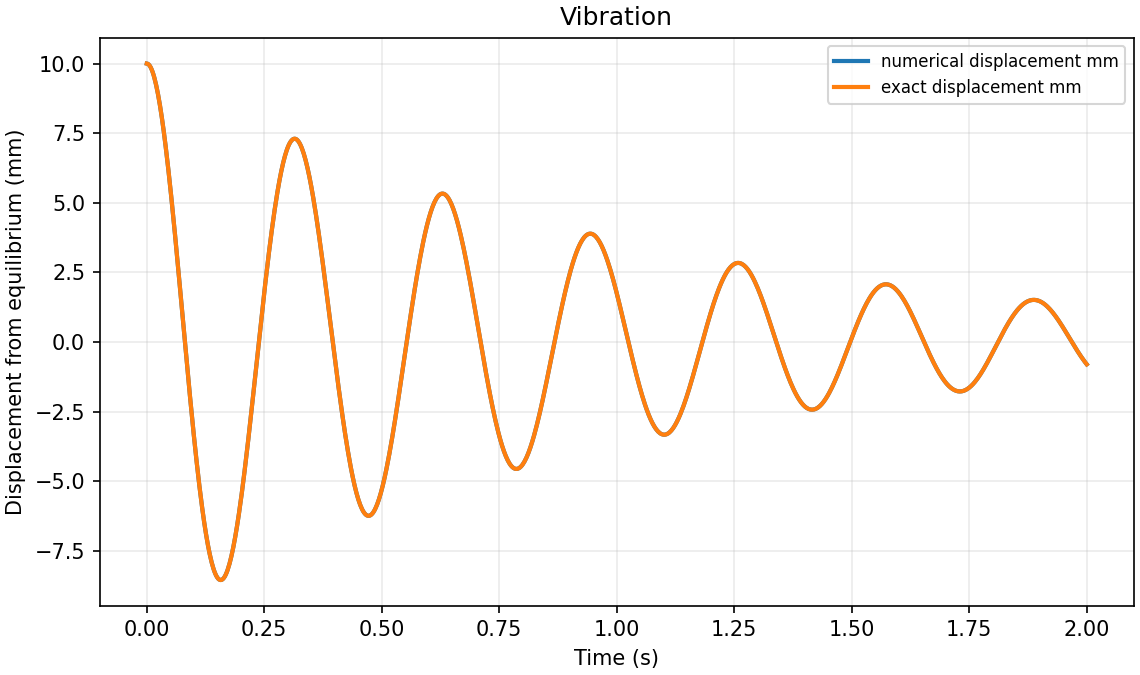

Values plotted in this chart, from the file beside it:
time_s, numerical_displacement_mm, exact_displacement_mm, velocity_m_per_s, mount_load_N, energy_J, damping_power_W
0.0, 10.0, 10.0, 0.0, 40.0, 0.2, 0.0
0.002, 9.992, 9.992, -0.007982, 39.81, 0.2, 0.001274
0.004, 9.968, 9.968, -0.01592, 39.55, 0.2, 0.005068
0.006, 9.928, 9.928, -0.0238, 39.24, 0.2, 0.01133
0.008, 9.873, 9.873, -0.03161, 38.86, 0.1999, 0.01998
0.01, 9.802, 9.802, -0.03934, 38.42, 0.1999, 0.03095
0.012, 9.716, 9.716, -0.04697, 37.92, 0.1998, 0.04413
0.014, 9.614, 9.614, -0.0545, 37.37, 0.1997, 0.05941
0.016, 9.498, 9.498, -0.06192, 36.75, 0.1996, 0.07668
0.018, 9.367, 9.367, -0.0692, 36.08, 0.1994, 0.09578
0.02, 9.221, 9.221, -0.07635, 35.36, 0.1992, 0.1166
0.022, 9.061, 9.061, -0.08334, 34.58, 0.1989, 0.1389
0.024, 8.888, 8.888, -0.09017, 33.75, 0.1986, 0.1626
0.026, 8.701, 8.701, -0.09684, 32.87, 0.1983, 0.1875
0.028, 8.501, 8.501, -0.1033, 31.94, 0.1979, 0.2135
0.03, 8.288, 8.288, -0.1096, 30.96, 0.1974, 0.2403
0.032, 8.062, 8.062, -0.1157, 29.93, 0.1969, 0.2677
0.034, 7.825, 7.825, -0.1216, 28.87, 0.1964, 0.2956
0.036, 7.576, 7.576, -0.1272, 27.76, 0.1957, 0.3238
0.038, 7.316, 7.316, -0.1327, 26.61, 0.1951, 0.3521
0.04, 7.045, 7.045, -0.1379, 25.42, 0.1943, 0.3802
0.042, 6.765, 6.765, -0.1428, 24.2, 0.1935, 0.4081
0.044, 6.474, 6.474, -0.1476, 22.95, 0.1927, 0.4355
0.046, 6.175, 6.175, -0.152, 21.66, 0.1918, 0.4622
0.048, 5.866, 5.866, -0.1562, 20.34, 0.1909, 0.4881
0.05, 5.55, 5.55, -0.1602, 19, 0.1899, 0.513
0.052, 5.226, 5.226, -0.1638, 17.63, 0.1888, 0.5367
0.054, 4.895, 4.895, -0.1672, 16.24, 0.1877, 0.5592
0.056, 4.557, 4.557, -0.1703, 14.82, 0.1866, 0.5801
0.058, 4.214, 4.214, -0.1731, 13.39, 0.1854, 0.5995
0.06, 3.865, 3.865, -0.1757, 11.95, 0.1842, 0.6172
0.062, 3.511, 3.511, -0.1779, 10.49, 0.1829, 0.6331
0.064, 3.153, 3.153, -0.1799, 9.017, 0.1816, 0.647
0.066, 2.792, 2.792, -0.1815, 7.538, 0.1803, 0.659
0.068, 2.428, 2.428, -0.1829, 6.053, 0.179, 0.6689
0.07, 2.061, 2.061, -0.1839, 4.564, 0.1777, 0.6767
0.072, 1.692, 1.692, -0.1847, 3.074, 0.1763, 0.6823
0.074, 1.322, 1.322, -0.1852, 1.585, 0.1749, 0.6858
0.076, 0.9515, 0.9515, -0.1853, 0.09936, 0.1736, 0.687
0.078, 0.5809, 0.5809, -0.1852, -1.38, 0.1722, 0.6861
0.08, 0.2109, 0.2109, -0.1848, -2.852, 0.1708, 0.6829
0.082, -0.158, -0.158, -0.1841, -4.313, 0.1695, 0.6776
0.084, -0.5252, -0.5252, -0.1831, -5.762, 0.1681, 0.6702
0.086, -0.8901, -0.8901, -0.1818, -7.196, 0.1668, 0.6608
0.088, -1.252, -1.252, -0.1802, -8.612, 0.1655, 0.6493
0.09, -1.611, -1.611, -0.1783, -10.01, 0.1642, 0.636
0.092, -1.965, -1.965, -0.1762, -11.38, 0.1629, 0.6208
0.094, -2.315, -2.315, -0.1738, -12.74, 0.1617, 0.6039
0.096, -2.66, -2.66, -0.1711, -14.06, 0.1605, 0.5854
0.098, -2.999, -2.999, -0.1681, -15.36, 0.1594, 0.5655
0.1, -3.332, -3.332, -0.1649, -16.63, 0.1582, 0.5442
0.102, -3.659, -3.659, -0.1615, -17.87, 0.1572, 0.5216
0.104, -3.978, -3.978, -0.1578, -19.07, 0.1562, 0.498
0.106, -4.29, -4.29, -0.1539, -20.24, 0.1552, 0.4735
0.108, -4.594, -4.594, -0.1497, -21.37, 0.1543, 0.4483
0.11, -4.889, -4.889, -0.1453, -22.46, 0.1534, 0.4224
0.112, -5.175, -5.175, -0.1407, -23.51, 0.1526, 0.3961
0.114, -5.452, -5.452, -0.1359, -24.52, 0.1518, 0.3695
0.116, -5.718, -5.718, -0.1309, -25.49, 0.1511, 0.3428
0.118, -5.975, -5.975, -0.1257, -26.41, 0.1504, 0.3162
... 941 more rows
